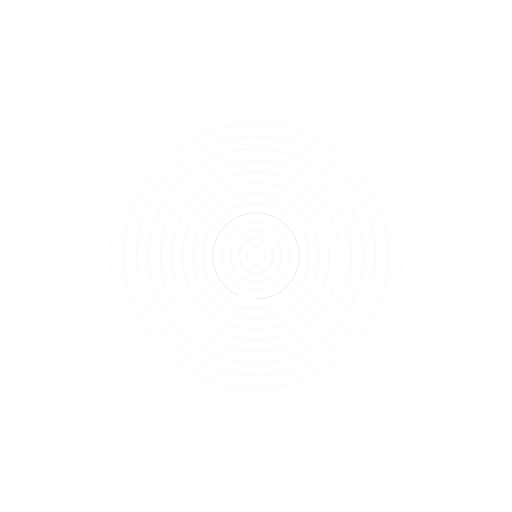
t = 0.00 s
t = 0.88 s: frame unchanged from t = 0.00 s, image omitted
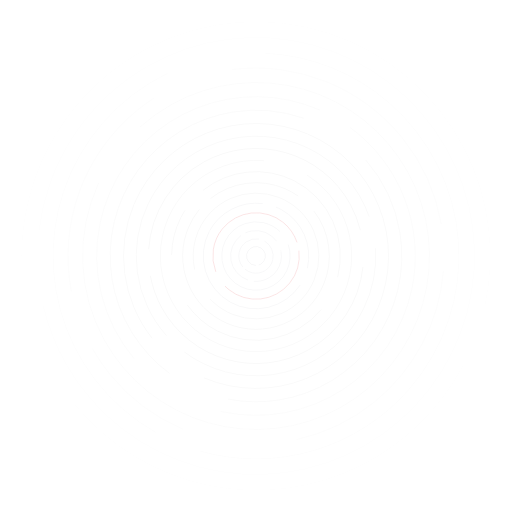
t = 1.75 s
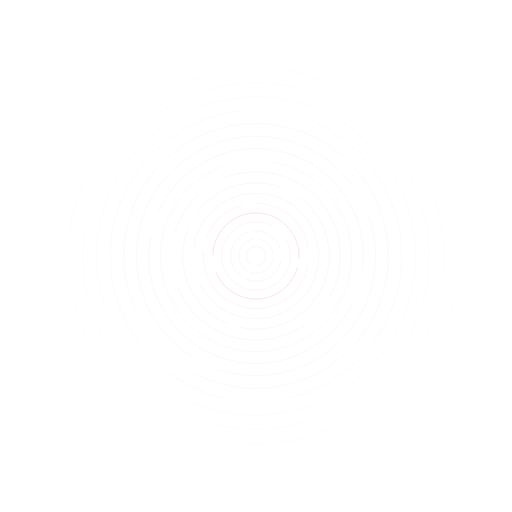
t = 2.63 s
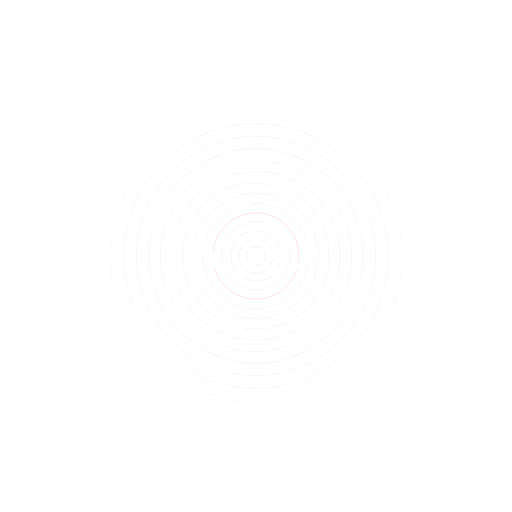
t = 3.50 s

The animated SVG that drew these frames (rendered in a browser with its animation timeline set to each time). Animation: 21 CSS @keyframes rules; one cycle of 3.50 s.

<!-- Bewegende versie van shape-ripples.svg voor de fotoheader "half" (components/page-hero): zodra de cirkels zijn
     ingevaagd (na 1,2 s) draaien ze kort een stukje (afwisselend met en tegen de klok in, vertragend) en blijven
     daarna stilstaan. Per cirkel een eigen @keyframes met vaste waarden (Safari kent geen var() in keyframes van een
     SVG als afbeelding). Gegenereerd uit shape-ripples.svg. -->
<svg xmlns="http://www.w3.org/2000/svg" viewBox="-70 -1080 2500 2500" fill="none">
<style>@keyframes s1{from{stroke-dashoffset:0}to{stroke-dashoffset:-55px}}circle:nth-of-type(1){animation:s1 3.3s cubic-bezier(.2,.7,.2,1) 1.2s both}@keyframes s2{from{stroke-dashoffset:0}to{stroke-dashoffset:90px}}circle:nth-of-type(2){animation:s2 3.0s cubic-bezier(.2,.7,.2,1) 1.2s both}@keyframes s3{from{stroke-dashoffset:0}to{stroke-dashoffset:-117px}}circle:nth-of-type(3){animation:s3 3.5s cubic-bezier(.2,.7,.2,1) 1.2s both}@keyframes s4{from{stroke-dashoffset:0}to{stroke-dashoffset:136px}}circle:nth-of-type(4){animation:s4 3.2s cubic-bezier(.2,.7,.2,1) 1.2s both}@keyframes s5{from{stroke-dashoffset:0}to{stroke-dashoffset:-265px}}circle:nth-of-type(5){animation:s5 2.9s cubic-bezier(.2,.7,.2,1) 1.2s both}@keyframes s6{from{stroke-dashoffset:0}to{stroke-dashoffset:292px}}circle:nth-of-type(6){animation:s6 3.4s cubic-bezier(.2,.7,.2,1) 1.2s both}@keyframes s7{from{stroke-dashoffset:0}to{stroke-dashoffset:-309px}}circle:nth-of-type(7){animation:s7 3.1s cubic-bezier(.2,.7,.2,1) 1.2s both}@keyframes s8{from{stroke-dashoffset:0}to{stroke-dashoffset:315px}}circle:nth-of-type(8){animation:s8 2.8s cubic-bezier(.2,.7,.2,1) 1.2s both}@keyframes s9{from{stroke-dashoffset:0}to{stroke-dashoffset:-311px}}circle:nth-of-type(9){animation:s9 3.3s cubic-bezier(.2,.7,.2,1) 1.2s both}@keyframes s10{from{stroke-dashoffset:0}to{stroke-dashoffset:558px}}circle:nth-of-type(10){animation:s10 3.0s cubic-bezier(.2,.7,.2,1) 1.2s both}@keyframes s11{from{stroke-dashoffset:0}to{stroke-dashoffset:-561px}}circle:nth-of-type(11){animation:s11 3.5s cubic-bezier(.2,.7,.2,1) 1.2s both}@keyframes s12{from{stroke-dashoffset:0}to{stroke-dashoffset:551px}}circle:nth-of-type(12){animation:s12 3.2s cubic-bezier(.2,.7,.2,1) 1.2s both}@keyframes s13{from{stroke-dashoffset:0}to{stroke-dashoffset:-528px}}circle:nth-of-type(13){animation:s13 2.9s cubic-bezier(.2,.7,.2,1) 1.2s both}@keyframes s14{from{stroke-dashoffset:0}to{stroke-dashoffset:895px}}circle:nth-of-type(14){animation:s14 3.4s cubic-bezier(.2,.7,.2,1) 1.2s both}@keyframes s15{from{stroke-dashoffset:0}to{stroke-dashoffset:-880px}}circle:nth-of-type(15){animation:s15 3.1s cubic-bezier(.2,.7,.2,1) 1.2s both}@keyframes s16{from{stroke-dashoffset:0}to{stroke-dashoffset:851px}}circle:nth-of-type(16){animation:s16 2.8s cubic-bezier(.2,.7,.2,1) 1.2s both}@keyframes s17{from{stroke-dashoffset:0}to{stroke-dashoffset:-808px}}circle:nth-of-type(17){animation:s17 3.3s cubic-bezier(.2,.7,.2,1) 1.2s both}@keyframes s18{from{stroke-dashoffset:0}to{stroke-dashoffset:747px}}circle:nth-of-type(18){animation:s18 3.0s cubic-bezier(.2,.7,.2,1) 1.2s both}@keyframes s19{from{stroke-dashoffset:0}to{stroke-dashoffset:-1274px}}circle:nth-of-type(19){animation:s19 3.5s cubic-bezier(.2,.7,.2,1) 1.2s both}@keyframes s20{from{stroke-dashoffset:0}to{stroke-dashoffset:1222px}}circle:nth-of-type(20){animation:s20 3.2s cubic-bezier(.2,.7,.2,1) 1.2s both}@keyframes s21{from{stroke-dashoffset:0}to{stroke-dashoffset:-1154px}}circle:nth-of-type(21){animation:s21 2.9s cubic-bezier(.2,.7,.2,1) 1.2s both}@media (prefers-reduced-motion:reduce){circle{animation:none!important}}</style><defs><radialGradient id="fade" cx="1180" cy="170" r="1250" gradientUnits="userSpaceOnUse"><stop offset="0" stop-color="#fff"/><stop offset=".55" stop-color="#fff" stop-opacity=".9"/><stop offset="1" stop-color="#fff" stop-opacity="0"/></radialGradient><mask id="m"><rect x="-70" y="-1080" width="2500" height="2500" fill="url(#fade)"/></mask></defs>
<g mask="url(#m)" stroke-linecap="round">
<circle cx="1180" cy="170" r="46" stroke="#0b1f3a" stroke-opacity="0.160" stroke-width="1" stroke-dasharray="289 17" transform="rotate(54 1180 170)"/>
<circle cx="1180" cy="170" r="84" stroke="#0b1f3a" stroke-opacity="0.156" stroke-width="1" stroke-dasharray="222 19 200 33 106 40" transform="rotate(13 1180 170)"/>
<circle cx="1180" cy="170" r="124" stroke="#0b1f3a" stroke-opacity="0.152" stroke-width="1" stroke-dasharray="266 28 167 53 379 32" transform="rotate(80 1180 170)"/>
<circle cx="1180" cy="170" r="167" stroke="#0b1f3a" stroke-opacity="0.148" stroke-width="1" stroke-dasharray="1047 91" transform="rotate(341 1180 170)"/>
<circle cx="1180" cy="170" r="211" stroke="#e56b6f" stroke-opacity=".55" stroke-width="1.5" stroke-dasharray="522 87 718 45" transform="rotate(309 1180 170)"/>
<circle cx="1180" cy="170" r="258" stroke="#0b1f3a" stroke-opacity="0.140" stroke-width="1" stroke-dasharray="465 70 362 94 781 75" transform="rotate(209 1180 170)"/>
<circle cx="1180" cy="170" r="307" stroke="#0b1f3a" stroke-opacity="0.136" stroke-width="1" stroke-dasharray="1929 169" transform="rotate(134 1180 170)"/>
<circle cx="1180" cy="170" r="358" stroke="#0b1f3a" stroke-opacity="0.132" stroke-width="1" stroke-dasharray="861 80 455 109 972 154" transform="rotate(113 1180 170)"/>
<circle cx="1180" cy="170" r="412" stroke="#0b1f3a" stroke-opacity="0.128" stroke-width="1" stroke-dasharray="1026 183 752 262 1134 134" transform="rotate(207 1180 170)"/>
<circle cx="1180" cy="170" r="467" stroke="#0b1f3a" stroke-opacity="0.124" stroke-width="1" stroke-dasharray="2936 227" transform="rotate(315 1180 170)"/>
<circle cx="1180" cy="170" r="525" stroke="#0b1f3a" stroke-opacity="0.120" stroke-width="1" stroke-dasharray="1484 184 1790 134" transform="rotate(151 1180 170)"/>
<circle cx="1180" cy="170" r="585" stroke="#0b1f3a" stroke-opacity="0.116" stroke-width="1" stroke-dasharray="1691 161 1327 123 1570 363" transform="rotate(206 1180 170)"/>
<circle cx="1180" cy="170" r="647" stroke="#0b1f3a" stroke-opacity="0.112" stroke-width="1" stroke-dasharray="4066 442" transform="rotate(113 1180 170)"/>
<circle cx="1180" cy="170" r="712" stroke="#0b1f3a" stroke-opacity="0.108" stroke-width="1" stroke-dasharray="1955 373 1764 318 2194 514" transform="rotate(171 1180 170)"/>
<circle cx="1180" cy="170" r="778" stroke="#0b1f3a" stroke-opacity="0.104" stroke-width="1" stroke-dasharray="2082 173 2149 431 2677 508" transform="rotate(102 1180 170)"/>
<circle cx="1180" cy="170" r="847" stroke="#0b1f3a" stroke-opacity="0.100" stroke-width="1" stroke-dasharray="5322 344" transform="rotate(241 1180 170)"/>
<circle cx="1180" cy="170" r="918" stroke="#0b1f3a" stroke-opacity="0.096" stroke-width="1" stroke-dasharray="1086 413 1397 234 1164 572 1314 302" transform="rotate(141 1180 170)"/>
<circle cx="1180" cy="170" r="991" stroke="#0b1f3a" stroke-opacity="0.092" stroke-width="1" stroke-dasharray="3129 232 2156 495 3157 646" transform="rotate(311 1180 170)"/>
<circle cx="1180" cy="170" r="1067" stroke="#0b1f3a" stroke-opacity="0.088" stroke-width="1" stroke-dasharray="6702 369" transform="rotate(150 1180 170)"/>
<circle cx="1180" cy="170" r="1144" stroke="#0b1f3a" stroke-opacity="0.084" stroke-width="1" stroke-dasharray="2248 788 3842 313" transform="rotate(63 1180 170)"/>
<circle cx="1180" cy="170" r="1224" stroke="#0b1f3a" stroke-opacity="0.080" stroke-width="1" stroke-dasharray="2044 392 2764 638 2132 234" transform="rotate(151 1180 170)"/>
</g></svg>
